Run: headless pygame with SDL's dummy video driver; simulated clock (each Clock.tick advances the game by its frame time, no real sleeping); random seed 0; keys injected as events and as key.get_pressed() state; no mouse input.
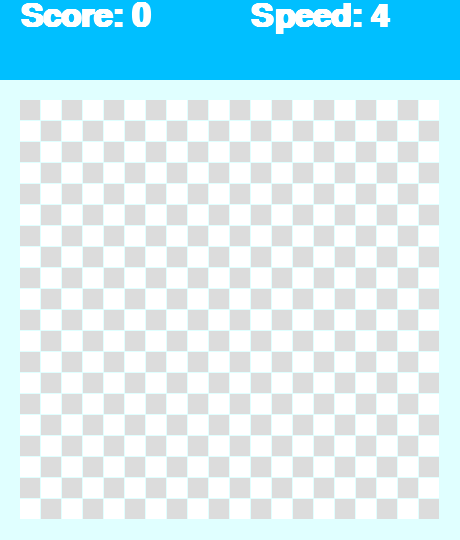
Frame 1 of 1 · flips 1–60 · no input (game ended)

The pygame program that drew these frames:

import pygame
import sys
import random

pygame.init()
# ---- INIT GAME CELL SIZE AND MARGIN FOR TOP WINDOW
CELL_SIZE = 20
GAME_FIELD_SIZE = 20
MARGIN_TOP = 80

# ------ COLORS ---------
WHITE = (255, 255, 255)
BLACK = (0, 0, 0)
RED = (255, 0, 0)
LIGHT_YELLOW = (255, 255, 224)
LIGHT_GRAY = (211, 211, 211)
WHITE_SMOKE = (245, 245, 245)
DEEP_SKY_BLUE = (0, 191, 255)
LIGHT_CYAN = (224, 255, 255)
GAINSBORO = (220,220,220)
SNAKE_COLOR = (46,139,87)
BACKGROUND_COLOR = LIGHT_CYAN


# ----- Init speed -----------
speed = pygame.time.Clock()

# ------ GAME FIELD -----------
SIZE = [2 * CELL_SIZE + GAME_FIELD_SIZE * CELL_SIZE + GAME_FIELD_SIZE,
        2 * CELL_SIZE + GAME_FIELD_SIZE * CELL_SIZE + GAME_FIELD_SIZE + MARGIN_TOP]
game_field = pygame.display.set_mode(SIZE)
game_field.fill(BACKGROUND_COLOR)
pygame.display.set_caption('Simple Snake')



# --- INIT VARIABLES
score = 0
speed_value = 1

# INIT FONTS
font = pygame.font.SysFont('arial', 48, bold=1)



class snake:
    def __init__(self, x, y):
        self.x = x
        self.y = y
    def is_inside(self):
        return 0 <= self.x <= GAME_FIELD_SIZE - 1 and 0 <= self.y <= GAME_FIELD_SIZE - 1
    def bump_body(snake_blocks):
        head_x = snake_blocks[-1].x
        head_y = snake_blocks[-1].y
        for i in range(len(snake_blocks) - 1):
            if head_x == snake_blocks[i].x and head_y == snake_blocks[i].y:
                return False
                break
            else:
                pass
        return True

def draw_game_cell(CELL_COLOR, cols, rows):
    pygame.draw.rect(game_field, CELL_COLOR, [CELL_SIZE + CELL_SIZE * cols + 1 * cols,
                                                 MARGIN_TOP + CELL_SIZE + CELL_SIZE * rows + 1 * rows,
                                                 CELL_SIZE, CELL_SIZE])


def food_generate(GAME_FIELD_SIZE):
    food_x = int(random.randint(0, GAME_FIELD_SIZE - 1))
    food_y = int(random.randint(0, GAME_FIELD_SIZE - 1))
    return food_x, food_y

def show_points(score, speed_value):
    score, speed_value = str(score), str(speed_value)
    score, speed_value = 'Score: ' + score, 'Speed: ' + speed_value
    game_field.blit(font.render(score, 1, WHITE), (20, 0))
    game_field.blit(font.render(speed_value, 1, WHITE), (250, 0))



snake_blocks = [snake(2, 1),snake(3, 1), snake(4, 1),snake(5, 1), snake(6, 1), snake(7, 1), snake(8, 1), snake(9, 1)]
# snake_blocks = [snake(2, 1),snake(3, 1), snake(4, 1)]
dx = 1
dy = 0
food_x, food_y = food_generate(GAME_FIELD_SIZE)
speed_value = 4

while True:

    for event in pygame.event.get():
        if event.type == pygame.QUIT:
            print('Exit ok')
            pygame.quit()
            sys.exit()
        elif event.type == pygame.KEYDOWN:
            if event.key == pygame.K_UP and dx != 0:
                dy = -1
                dx = 0
            if event.key == pygame.K_DOWN and dx != 0:
                dy = 1
                dx = 0
            if event.key == pygame.K_LEFT and dy != 0:
                dy = 0
                dx = -1
            if event.key == pygame.K_RIGHT and dy != 0:
                dy = 0
                dx = 1
            if event.key == pygame.K_LALT:
                print('LAlt')
                print(snake_blocks[0])
                last_cell = snake(snake_blocks[0].x, snake_blocks[0].y)
                snake_blocks.insert(0, last_cell)

    pygame.draw.rect(game_field, DEEP_SKY_BLUE, [0, 0, SIZE[0], MARGIN_TOP])
    show_points(score, speed_value)

    for rows in range(GAME_FIELD_SIZE):
        for cols in range(GAME_FIELD_SIZE):
            if (rows + cols) % 2 == 0:
                CELL_COLOR = GAINSBORO
            else:
                CELL_COLOR = WHITE
            draw_game_cell(CELL_COLOR, cols, rows)

    snake_head = snake_blocks[-1]
    if not snake_head.is_inside():
        print('exit')
        pygame.quit()
        sys.exit()
    for block in snake_blocks:
        draw_game_cell(SNAKE_COLOR, block.x, block.y)

    draw_game_cell(RED, food_x, food_y)
    new_head = snake(snake_head.x + dx, snake_head.y + dy)
    snake_blocks.append(new_head)
    snake_blocks.pop(0)

    if not snake.bump_body(snake_blocks):
        print('babah')
        pygame.quit()
        sys.exit()



    if snake_blocks[-1].x == food_x and snake_blocks[-1].y == food_y:
        last_cell = snake(snake_blocks[0].x, snake_blocks[0].y)
        snake_blocks.insert(0, last_cell)
        food_x, food_y = food_generate(GAME_FIELD_SIZE)
        score += 1
        speed_value += speed_value/4


    pygame.display.flip()
    speed.tick(speed_value)
